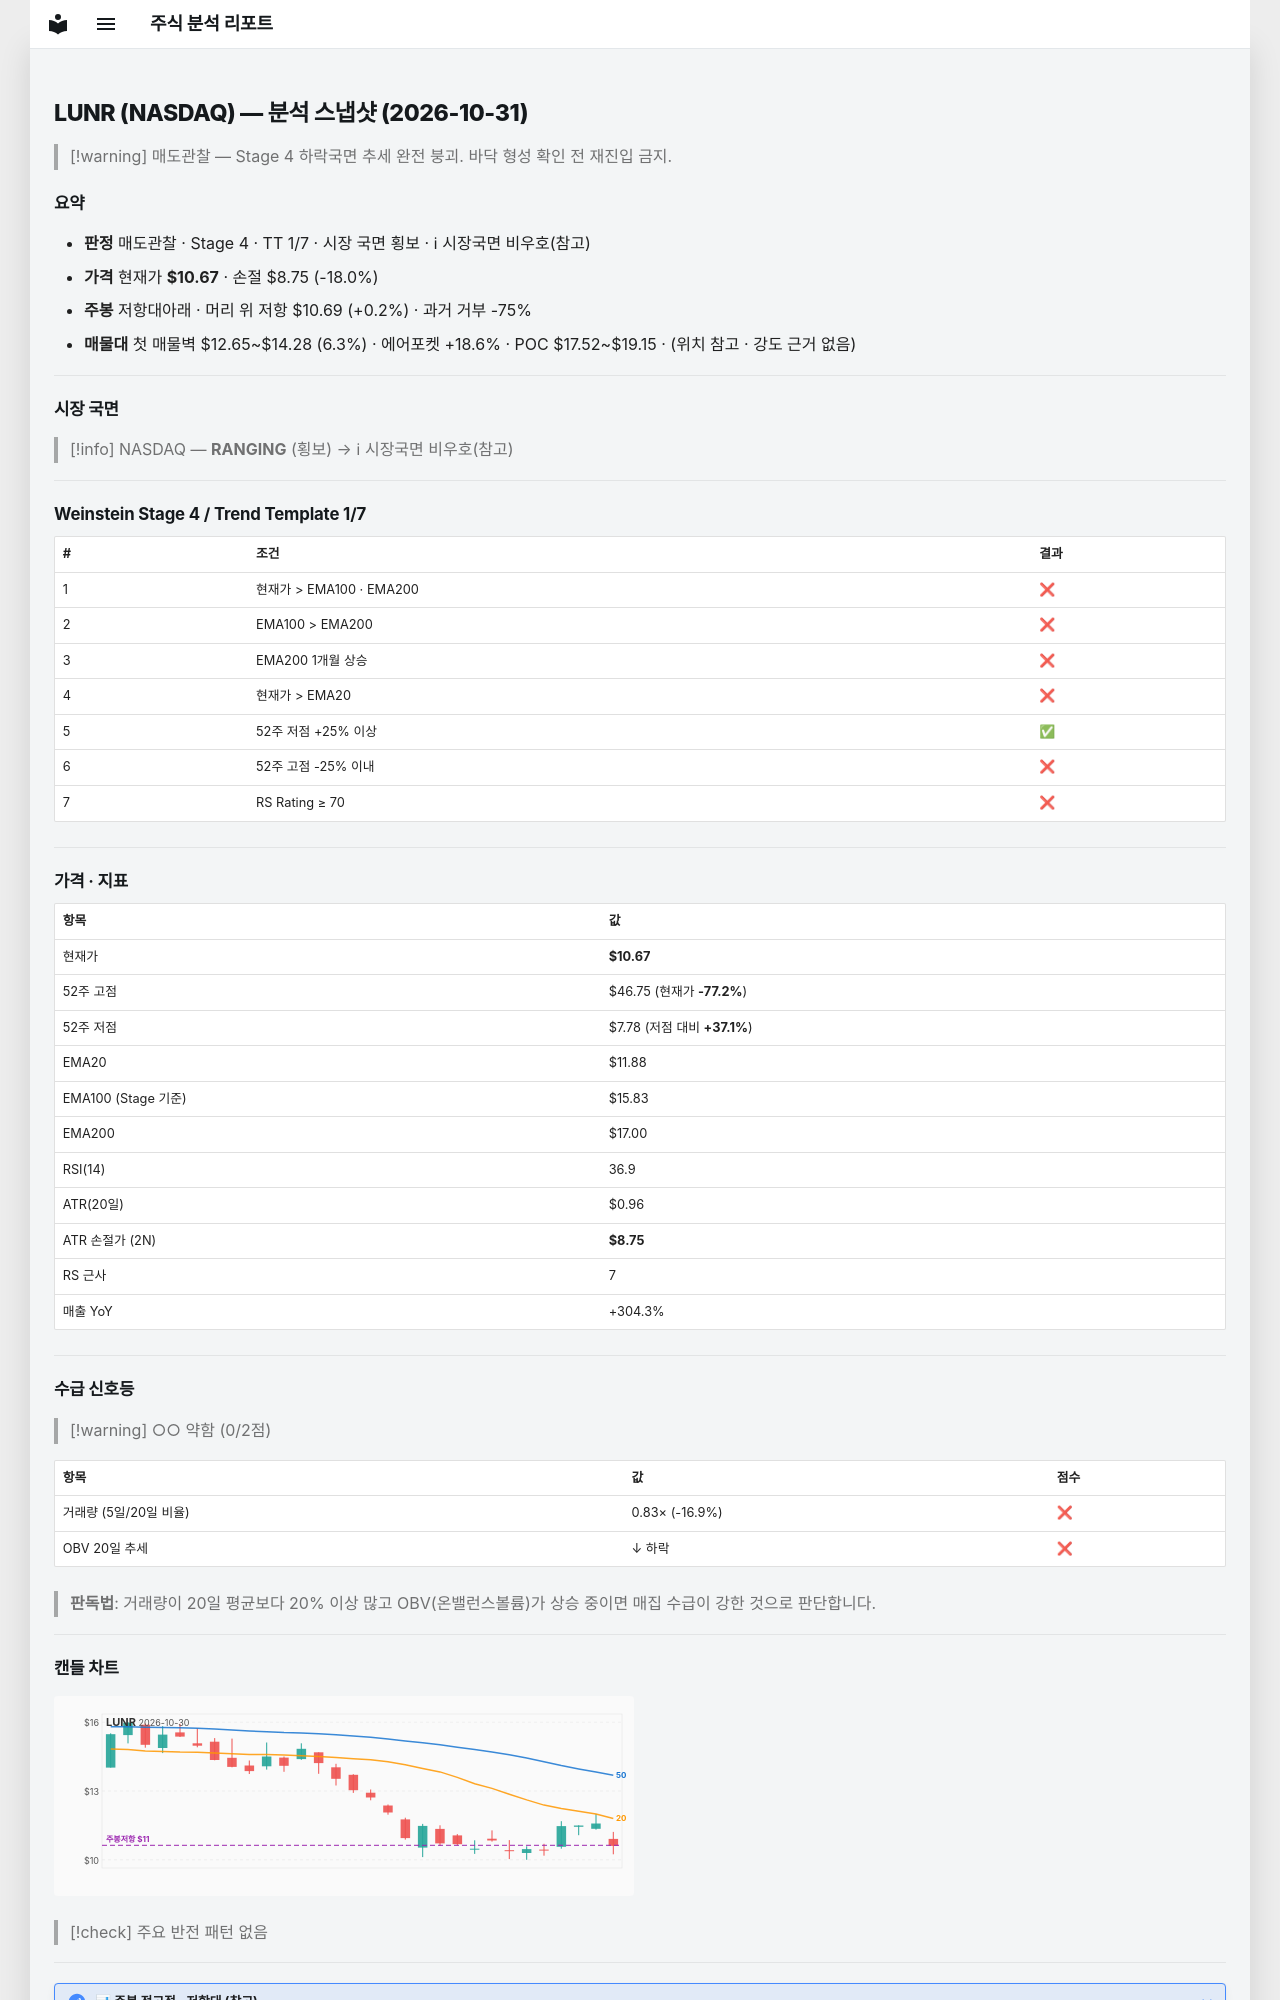

repository: soloandco/stock-reports · page: snapshots/LUNR-2026-10-31/index.html · generator: mkdocs

---
type: analysis-snapshot
title: LUNR 분석 스냅샷
ticker: LUNR
market: NASDAQ
created: 2026-10-31
updated: 2026-10-31
bar-date: 2026-10-30
verdict: 매도관찰
real-rr: 0.01
sma50-gap-pct: -10.2
weekly-position: 저항대아래
weekly-overhead-price: 10.69
weekly-overhead-pct: 0.2
stage: 4
trend-template-score: 1
tt-max: 7
ma-set: ema-20-100-200
price: 10.670000076293945
stop-price: 8.747890446210489
market-regime: RANGING
supply-demand-score: 0/2
supply-demand-label: 약함
status: tracking
tags:
  - stock-agent
  - watchlist
  - LUNR
  - analysis
related:
  - "[[analysis-template]]"
---

# LUNR (NASDAQ) — 분석 스냅샷 (2026-10-31)

> [!warning] 매도관찰 — Stage 4 하락국면
> 추세 완전 붕괴. 바닥 형성 확인 전 재진입 금지.

## 요약

- **판정** 매도관찰 · Stage 4 · TT 1/7 · 시장 국면 횡보 · ℹ 시장국면 비우호(참고)
- **가격** 현재가 **$10.67** · 손절 $8.75 (-18.0%)
- **주봉** 저항대아래 · 머리 위 저항 $10.69 (+0.2%) · 과거 거부 -75%
- **매물대** 첫 매물벽 $12.65~$14.28 (6.3%) · 에어포켓 +18.6% · POC $17.52~$19.15 · (위치 참고 · 강도 근거 없음)

---

## 시장 국면

> [!info] NASDAQ — **RANGING** (횡보) → ℹ 시장국면 비우호(참고)

---

## Weinstein Stage 4 / Trend Template 1/7

| # | 조건 | 결과 |
|---|------|------|
| 1 | 현재가 > EMA100 · EMA200 | ❌ |
| 2 | EMA100 > EMA200 | ❌ |
| 3 | EMA200 1개월 상승 | ❌ |
| 4 | 현재가 > EMA20 | ❌ |
| 5 | 52주 저점 +25% 이상 | ✅ |
| 6 | 52주 고점 -25% 이내 | ❌ |
| 7 | RS Rating ≥ 70 | ❌ |

---

## 가격 · 지표

| 항목 | 값 |
|------|---|
| 현재가 | **$10.67** |
| 52주 고점 | $46.75 (현재가 **-77.2%**) |
| 52주 저점 | $7.78 (저점 대비 **+37.1%**) |
| EMA20 | $11.88 |
| EMA100 (Stage 기준) | $15.83 |
| EMA200 | $17.00 |
| RSI(14) | 36.9 |
| ATR(20일) | $0.96 |
| ATR 손절가 (2N) | **$8.75** |
| RS 근사 | 7 |
| 매출 YoY | +304.3% |

---
## 수급 신호등

> [!warning] ○○ 약함 (0/2점)

| 항목 | 값 | 점수 |
|------|------|------|
| 거래량 (5일/20일 비율) | 0.83× (-16.9%) | ❌ |
| OBV 20일 추세 | ↓ 하락 | ❌ |

> **판독법**: 거래량이 20일 평균보다 20% 이상 많고 OBV(온밸런스볼륨)가 상승 중이면 매집 수급이 강한 것으로 판단합니다.

---
